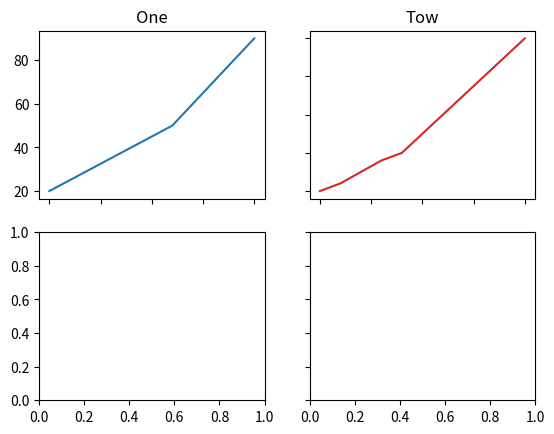

Reproduce this figure in Python.
import matplotlib.pyplot as plt
import numpy as np

if __name__ == '__main__':
    #1

    # x = [40, 45, 48, 30, 20, 10, 12, 10, 8, 6, 15, 20]
    # y = [1, 2, 3, 4, 5, 6, 7, 8, 9,10, 11, 12]
    # plt.plot(y ,x)
    # plt.show()

    #2

    # categories = ['Shoes', 'Funnies', 'BlaBla']
    # values = [23, 45, 56]
    # plt.bar(categories, values)
    # plt.title('Amount of products')
    # plt.xlabel('Products')
    # plt.ylabel('Amount')
    # plt.show()


    #3
    # x = np.random.rand(50) * 100  # 50 ערכי x אקראיים
    # y = np.random.rand(50) * 10  # 50 ערכי y אקראיים
    # colors = np.random.rand(50) * 10  # 50 צבעים אקראיים
    # sizes = 1000 * np.random.rand(50)
    #
    # plt.scatter(x, y, c=colors, s=sizes, alpha=0.5, cmap='viridis')
    # plt.colorbar()  # הצגת סרגל הצבעים
    # plt.title('Grades Of Students')
    # plt.xlabel('Grades')
    # plt.ylabel('Time')
    # plt.show()

    #4
    # ages = [22, 45, 30, 35, 50, 41, 28, 33, 55, 65, 29, 42, 48, 31]
    #
    # plt.hist(ages, bins=[20, 30, 40, 50, 60, 70], edgecolor='black')
    #
    # plt.title('Age Distribution')
    # plt.xlabel('Ages')
    # plt.ylabel('Number of People')
    # plt.show()

    #5
    years = range(2010, 2021)
    consumption_oil = [100, 105, 110, 120, 125, 130, 135, 140, 145, 150, 155]
    consumption_gas = [80, 82, 85, 88, 90, 95, 100, 105, 110, 115, 120]
    consumption_renewable = [20, 25, 30, 35, 40, 45, 50, 60, 70, 80, 90]

    fig, axs = plt.subplots(2, 2)  # יוצר מטריצה של גרפים בגודל 2x2
    axs[0, 0].plot(consumption_renewable, 'tab:blue')
    axs[0, 0].set_title('One')
    axs[0, 1].plot(consumption_gas, 'tab:red')
    axs[0, 1].set_title('Tow')
    # axs[1, 0].scatter(consumption_oil, 'tab:yellow')
    # axs[1, 0].set_title('Three')

    # התאמת הגרפים למראה נקי יותר
    for ax in axs.flat:
        ax.label_outer()
    plt.show()